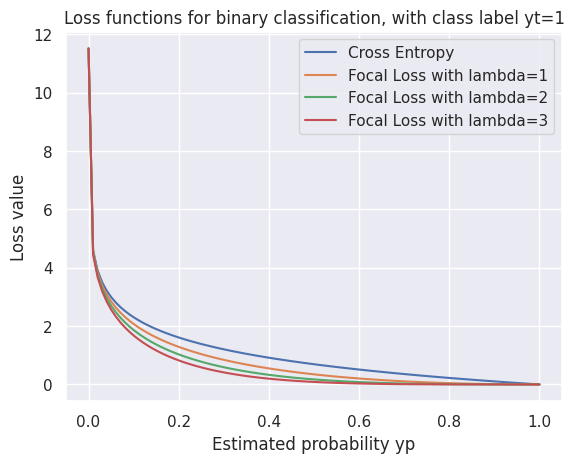

Generate this figure with matplotlib:
#!/usr/bin/env python3
"""Plotting different loss functions used in DL models."""
import seaborn as sns
import numpy as np
import matplotlib.pyplot as plt

# Set seaborn theme.
sns.set_theme(style='darkgrid')

def cross_entropy(y_true, y_pred):

    if y_true == 1:
        loss = -np.log(y_pred)
    else:
        loss = -np.log(1 - y_pred)

    return loss

def hinge(y_true, y_pred):
    return max(0, y_true - (1 - 2 * y_true) * y_pred)

def L1(y_true, y_pred):
    return np.absolute(y_pred - y_true)

def focal_loss(y_true, y_pred, alpha):

    if y_true == 1:
        loss = - ((1- y_pred) ** alpha) * np.log(y_pred)
    else:
        loss = - (y_pred ** alpha) * np.log(1 - y_pred)

    return loss

y_pred = np.linspace(0.00001, 1, num = 100)

# Evaluate losses.
loss_ce = [cross_entropy(1, y) for y in y_pred]
#loss_hi = [hinge(1, y) for y in y_pred]
loss_l1 = [L1(1, y) for y in y_pred]

loss_fl_1 = [focal_loss(1, y, 1) for y in y_pred]
loss_fl_2 = [focal_loss(1, y, 2) for y in y_pred]
loss_fl_3 = [focal_loss(1, y, 3) for y in y_pred]


#
# Plot the timeline of populations.
#
a4_dims = (11.7, 8.27)
fig, ax = plt.subplots()
plt.plot(y_pred, loss_ce, label = 'Cross Entropy')
#plt.plot(y_pred, loss_hi, label = 'Hinge')
plt.plot(y_pred, loss_fl_1, label = 'Focal Loss with lambda=1')
plt.plot(y_pred, loss_fl_2, label = 'Focal Loss with lambda=2')
plt.plot(y_pred, loss_fl_3, label = 'Focal Loss with lambda=3')
#plt.plot(y_pred, loss_l1, label = 'L1')
plt.grid(True)
plt.legend(loc = 'best')
plt.xlabel('Estimated probability yp')
plt.ylabel('Loss value')
#plt.title('Binary cross-entropy with class label yt=1')
plt.title('Loss functions for binary classification, with class label yt=1')
fig.savefig('losses.png')
